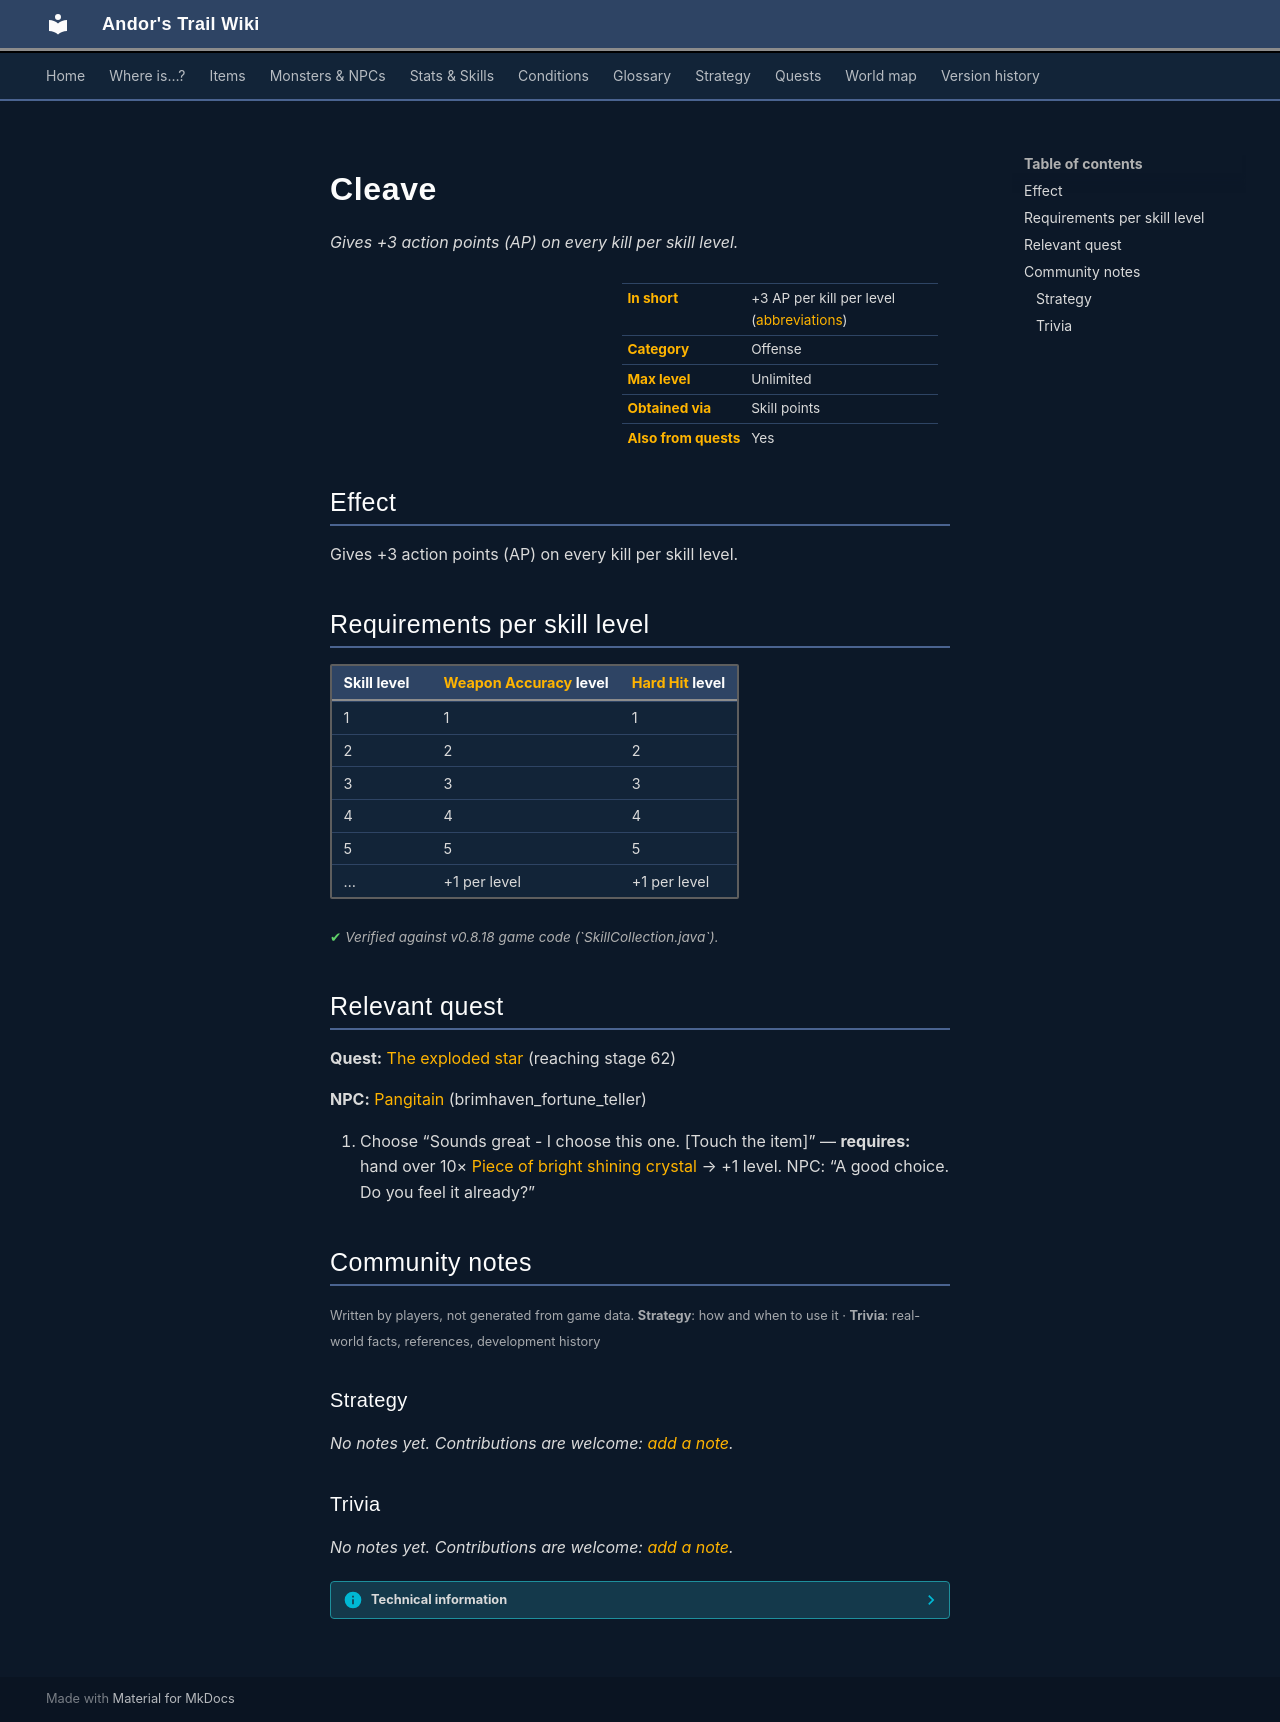

repository: asdfghjkl628/Andor-s-Trail-Wikiiii · page: skills/cleave/index.html · generator: mkdocs

# Cleave

*Gives +3 action points (AP) on every kill per skill level.*

<div class="infobox" markdown>

| | |
|---|---|
| **In short** | +3 AP per kill per level ([abbreviations](../glossary.md)) |
| **Category** | Offense |
| **Max level** | Unlimited |
| **Obtained via** | Skill points |
| **Also from quests** | Yes |

</div>

## Effect

Gives +3 action points (AP) on every kill per skill level.

## Requirements per skill level

| Skill level | [Weapon Accuracy](weaponChance.md) level | [Hard Hit](weaponDmg.md) level |
|---|---|---|
| 1 | 1 | 1 |
| 2 | 2 | 2 |
| 3 | 3 | 3 |
| 4 | 4 | 4 |
| 5 | 5 | 5 |
| … | +1 per level | +1 per level |

<p class="verified">Verified against v0.8.18 game code (`SkillCollection.java`).</p>

## Relevant quest

**Quest:** [The exploded star](../quests/mg2_exploded_star.md#stage-62) (reaching stage 62)

**NPC:** [Pangitain](../monsters/brv_fortune_teller.md) (brimhaven_fortune_teller)

1. Choose “Sounds great - I choose this one. [Touch the item]” — **requires:** hand over 10× [Piece of bright shining crystal](../items/mg2_exploded_star.md) → +1 level. NPC: “A good choice. Do you feel it already?”


## Community notes

<small>Written by players, not generated from game data. **Strategy**: how and when to use it · **Trivia**: real-world facts, references, development history</small>

### Strategy

*No notes yet. Contributions are welcome: [add a note](https://github.com/asdfghjkl628/Andor-s-Trail-Wikiiii/new/main/notes/skills?filename=cleave.md&value=%23%23%20Strategy%0A%0A%3C%21--%20how%20and%20when%20to%20use%20it%20--%3E%0A%0A%23%23%20Trivia%0A%0A%3C%21--%20real-world%20facts%2C%20references%2C%20development%20history%20--%3E%0A).*

### Trivia

*No notes yet. Contributions are welcome: [add a note](https://github.com/asdfghjkl628/Andor-s-Trail-Wikiiii/new/main/notes/skills?filename=cleave.md&value=%23%23%20Strategy%0A%0A%3C%21--%20how%20and%20when%20to%20use%20it%20--%3E%0A%0A%23%23%20Trivia%0A%0A%3C%21--%20real-world%20facts%2C%20references%2C%20development%20history%20--%3E%0A).*


??? info "Technical information"

    | | |
    |---|---|
    | Skill ID | `cleave` |
    | In-game list position | 11 |
    | Level-up type | `alwaysShown` |
    | Category (internal) | `offense` |
    | String keys | `skill_title_cleave`, `skill_longdescription_cleave` |
    | Values in description | `PER_SKILLPOINT_INCREASE_CLEAVE_AP` = 3 |
    | Granting dialogue nodes | `brv_fortune_back_68b` |
    | Source files | `model/ability/SkillCollection.java`, `activity/SkillInfoActivity.java`, `res/values/strings.xml` |
